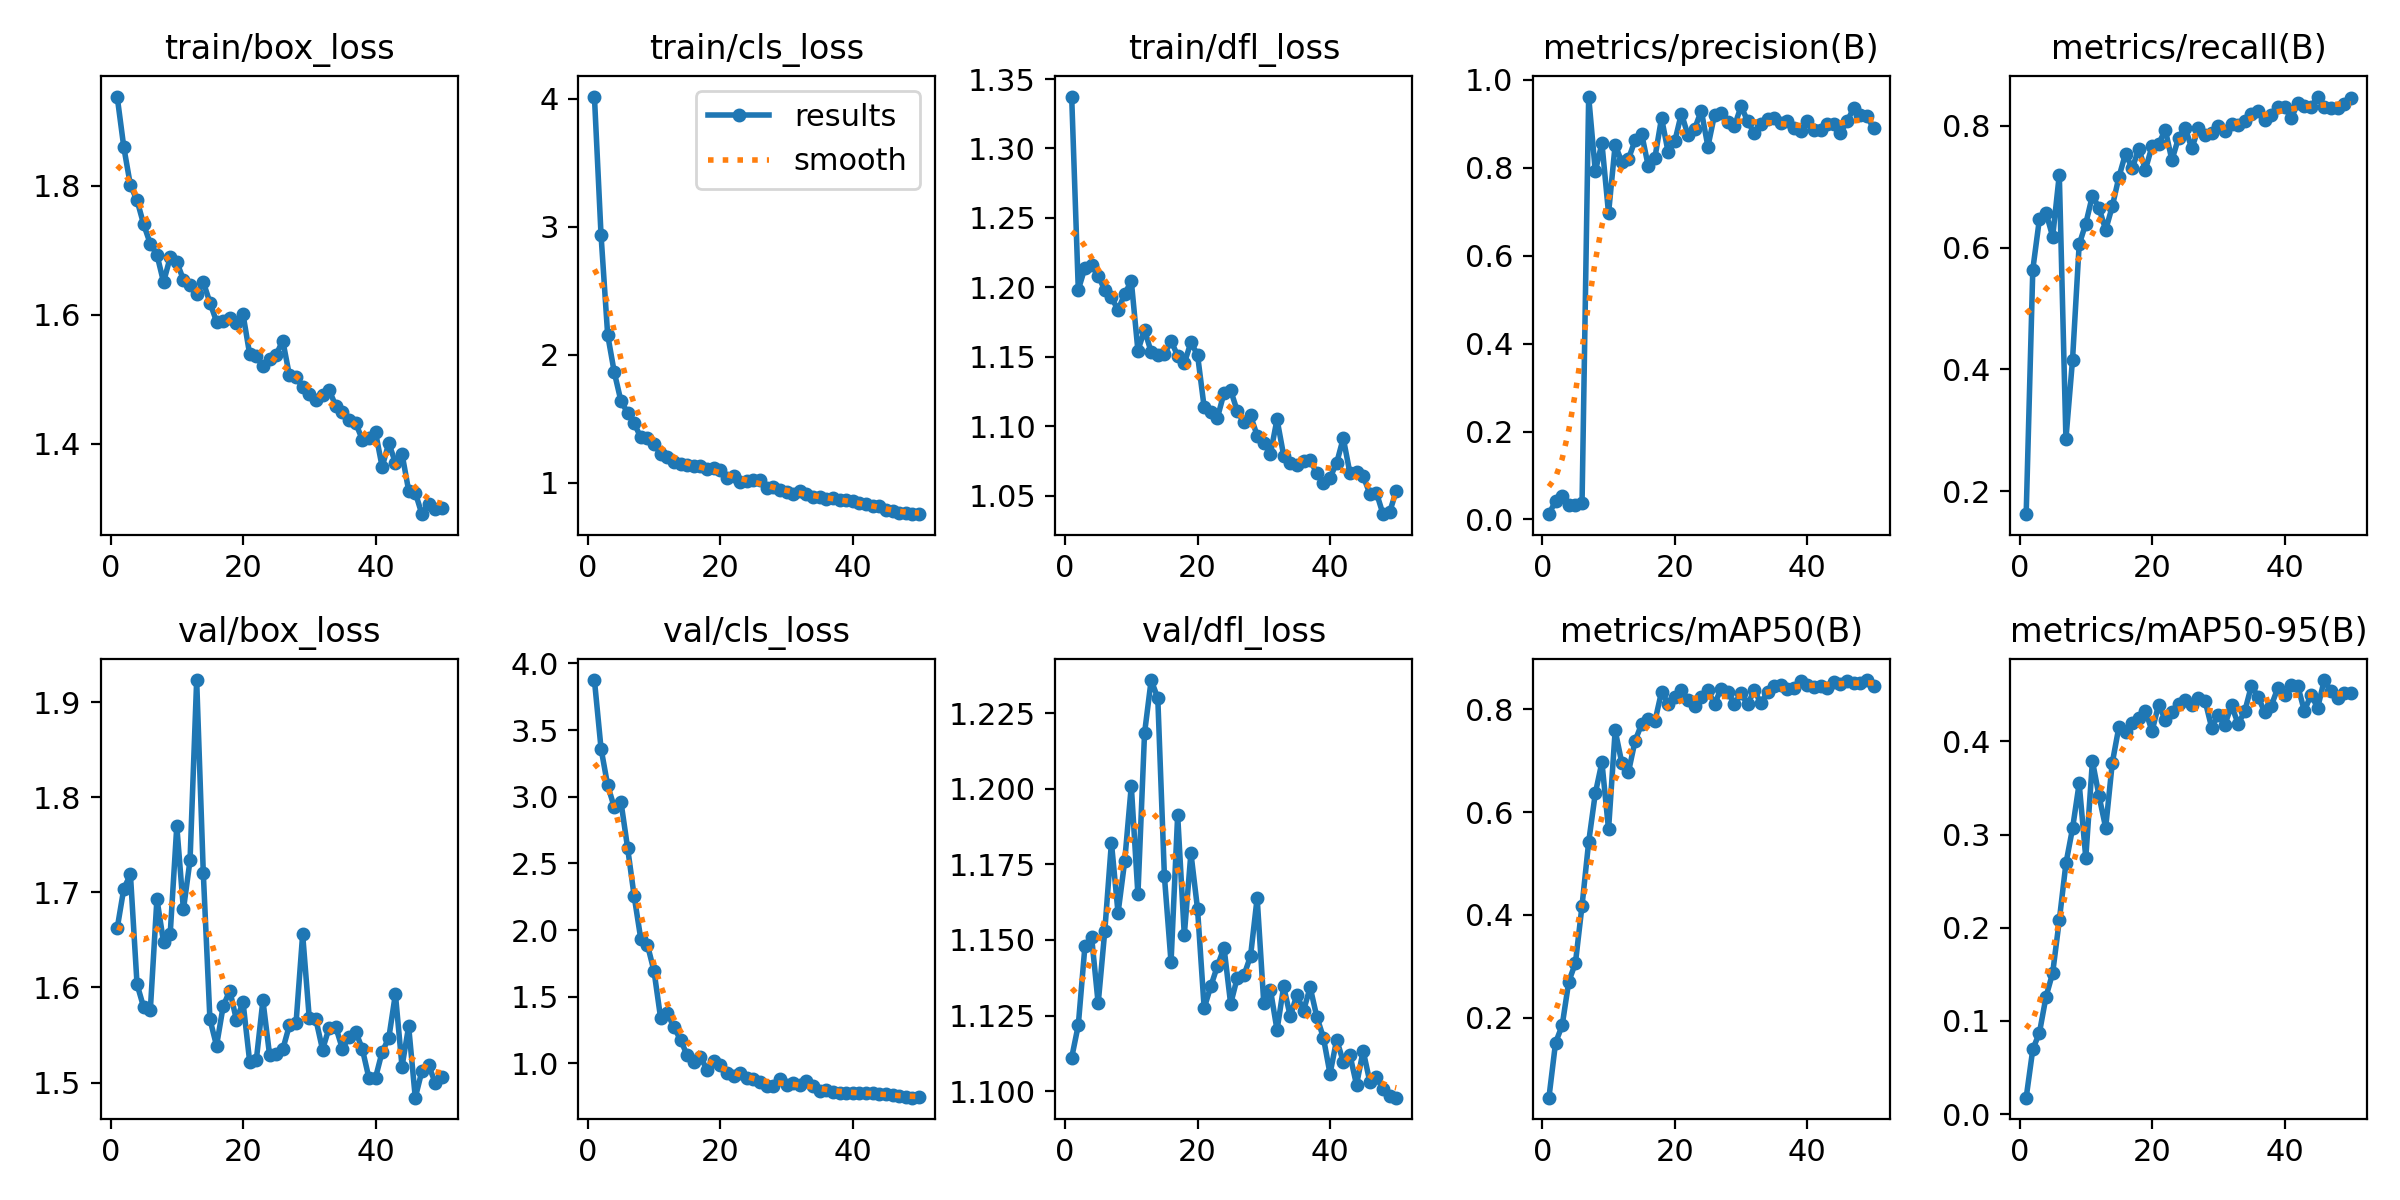

Source data for this figure (header and first rows):
epoch, time, train/box_loss, train/cls_loss, train/dfl_loss, metrics/precision(B), metrics/recall(B), metrics/mAP50(B), metrics/mAP50-95(B), val/box_loss, val/cls_loss, val/dfl_loss, lr/pg0, lr/pg1, lr/pg2
1, 11.28, 1.939, 4.018, 1.337, 0.01206, 0.1625, 0.04472, 0.01755, 1.662, 3.876, 1.111, 0.000125, 0.000125, 0.000125
2, 18.04, 1.86, 2.935, 1.198, 0.04197, 0.5638, 0.1514, 0.0695, 1.704, 3.362, 1.122, 0.0002573, 0.0002573, 0.0002573
3, 24.47, 1.801, 2.157, 1.214, 0.05406, 0.6468, 0.1852, 0.0872, 1.719, 3.086, 1.148, 0.0003842, 0.0003842, 0.0003842
4, 31.77, 1.778, 1.864, 1.216, 0.03399, 0.6571, 0.2706, 0.1261, 1.603, 2.922, 1.151, 0.0005056, 0.0005056, 0.0005056
5, 38.56, 1.74, 1.641, 1.208, 0.03341, 0.6178, 0.3066, 0.1515, 1.579, 2.964, 1.129, 0.0006215, 0.0006215, 0.0006215
6, 46.2, 1.71, 1.549, 1.198, 0.0378, 0.7195, 0.4182, 0.2081, 1.576, 2.62, 1.153, 0.0007321, 0.0007321, 0.0007321
7, 52.55, 1.693, 1.465, 1.193, 0.9615, 0.286, 0.5418, 0.269, 1.693, 2.255, 1.182, 0.0008371, 0.0008371, 0.0008371
8, 60.05, 1.651, 1.356, 1.184, 0.7916, 0.4163, 0.6362, 0.3067, 1.648, 1.934, 1.159, 0.0009368, 0.0009368, 0.0009368
9, 65.82, 1.689, 1.349, 1.195, 0.8554, 0.6049, 0.697, 0.3549, 1.656, 1.89, 1.176, 0.001031, 0.001031, 0.001031
10, 73.44, 1.682, 1.304, 1.205, 0.6961, 0.6392, 0.5662, 0.275, 1.77, 1.692, 1.201, 0.001027, 0.001027, 0.001027
11, 79.53, 1.654, 1.226, 1.154, 0.8519, 0.6851, 0.7587, 0.379, 1.682, 1.338, 1.165, 0.001002, 0.001002, 0.001002
12, 86.69, 1.646, 1.203, 1.169, 0.8127, 0.6649, 0.6958, 0.3415, 1.734, 1.378, 1.218, 0.0009778, 0.0009778, 0.0009778
13, 92.82, 1.631, 1.166, 1.153, 0.8192, 0.6288, 0.6774, 0.3074, 1.923, 1.273, 1.236, 0.000953, 0.000953, 0.000953
14, 100.2, 1.651, 1.147, 1.151, 0.8619, 0.6675, 0.7382, 0.3771, 1.72, 1.178, 1.23, 0.0009283, 0.0009283, 0.0009283
15, 105.8, 1.619, 1.141, 1.152, 0.8765, 0.7157, 0.7714, 0.4157, 1.567, 1.062, 1.171, 0.0009035, 0.0009035, 0.0009035
16, 113.1, 1.589, 1.133, 1.161, 0.8031, 0.7541, 0.7809, 0.4098, 1.539, 1.013, 1.143, 0.0008787, 0.0008787, 0.0008787
17, 119.3, 1.591, 1.13, 1.151, 0.8224, 0.7298, 0.7765, 0.42, 1.58, 1.051, 1.191, 0.000854, 0.000854, 0.000854
18, 125.7, 1.594, 1.105, 1.145, 0.9129, 0.7617, 0.834, 0.4247, 1.597, 0.9507, 1.152, 0.0008293, 0.0008293, 0.0008293
19, 132.9, 1.588, 1.115, 1.16, 0.8348, 0.7278, 0.8105, 0.4332, 1.566, 1.018, 1.179, 0.0008045, 0.0008045, 0.0008045
20, 138.9, 1.6, 1.1, 1.151, 0.8597, 0.7663, 0.8238, 0.4111, 1.584, 0.9918, 1.16, 0.0007797, 0.0007797, 0.0007797
21, 146.4, 1.539, 1.04, 1.114, 0.923, 0.7698, 0.8379, 0.4396, 1.522, 0.931, 1.127, 0.000755, 0.000755, 0.000755
22, 152.2, 1.536, 1.057, 1.11, 0.873, 0.7933, 0.8173, 0.4229, 1.523, 0.9065, 1.135, 0.0007302, 0.0007302, 0.0007302
23, 159.7, 1.52, 1.006, 1.106, 0.8884, 0.7433, 0.8064, 0.4314, 1.586, 0.9319, 1.141, 0.0007055, 0.0007055, 0.0007055
24, 165.7, 1.531, 1.019, 1.124, 0.9293, 0.7799, 0.8241, 0.4407, 1.529, 0.8949, 1.147, 0.0006808, 0.0006808, 0.0006808
25, 172.9, 1.538, 1.027, 1.126, 0.8478, 0.7967, 0.837, 0.4447, 1.53, 0.8815, 1.129, 0.000656, 0.000656, 0.000656
26, 178.7, 1.56, 1.022, 1.111, 0.9202, 0.7624, 0.8102, 0.4396, 1.535, 0.8622, 1.138, 0.0006312, 0.0006312, 0.0006312
27, 186, 1.506, 0.9581, 1.103, 0.9231, 0.7958, 0.8401, 0.4472, 1.56, 0.8318, 1.138, 0.0006065, 0.0006065, 0.0006065
28, 192, 1.503, 0.9683, 1.108, 0.9027, 0.7845, 0.8337, 0.4437, 1.563, 0.8349, 1.145, 0.0005818, 0.0005818, 0.0005818
29, 199.6, 1.488, 0.9427, 1.093, 0.8939, 0.7877, 0.81, 0.415, 1.656, 0.8813, 1.164, 0.000557, 0.000557, 0.000557
30, 205.5, 1.477, 0.9304, 1.088, 0.9392, 0.7994, 0.831, 0.4283, 1.568, 0.8391, 1.129, 0.0005322, 0.0005322, 0.0005322
31, 212.1, 1.468, 0.9117, 1.08, 0.9059, 0.7913, 0.8092, 0.4182, 1.566, 0.8536, 1.134, 0.0005075, 0.0005075, 0.0005075
32, 218.9, 1.476, 0.9405, 1.105, 0.8777, 0.8031, 0.837, 0.4386, 1.535, 0.8356, 1.12, 0.0004827, 0.0004827, 0.0004827
33, 225.3, 1.483, 0.9155, 1.079, 0.8987, 0.8015, 0.8114, 0.4189, 1.558, 0.8665, 1.135, 0.000458, 0.000458, 0.000458
34, 232.3, 1.459, 0.893, 1.073, 0.9097, 0.8077, 0.8342, 0.4324, 1.558, 0.828, 1.125, 0.0004332, 0.0004332, 0.0004332
35, 238.3, 1.449, 0.8886, 1.072, 0.9126, 0.819, 0.8446, 0.4598, 1.535, 0.7942, 1.132, 0.0004085, 0.0004085, 0.0004085
36, 245.8, 1.437, 0.8777, 1.075, 0.9003, 0.8244, 0.8474, 0.448, 1.548, 0.798, 1.127, 0.0003837, 0.0003837, 0.0003837
37, 251.7, 1.432, 0.8798, 1.076, 0.906, 0.81, 0.8393, 0.4316, 1.554, 0.7876, 1.134, 0.000359, 0.000359, 0.000359
38, 259.1, 1.406, 0.8692, 1.066, 0.8905, 0.8179, 0.8407, 0.4384, 1.536, 0.7799, 1.125, 0.0003343, 0.0003343, 0.0003343
39, 265.1, 1.408, 0.8638, 1.059, 0.8821, 0.8313, 0.8547, 0.4577, 1.505, 0.7824, 1.118, 0.0003095, 0.0003095, 0.0003095
40, 272.5, 1.417, 0.8592, 1.063, 0.9052, 0.8312, 0.8473, 0.4503, 1.505, 0.7757, 1.106, 0.0002848, 0.0002848, 0.0002848
41, 282.2, 1.364, 0.8446, 1.073, 0.8849, 0.8118, 0.844, 0.4605, 1.532, 0.7814, 1.117, 0.00026, 0.00026, 0.00026
42, 289.6, 1.401, 0.8389, 1.091, 0.885, 0.8365, 0.846, 0.4596, 1.547, 0.7802, 1.11, 0.0002352, 0.0002352, 0.0002352
43, 295.1, 1.37, 0.8172, 1.066, 0.899, 0.8324, 0.8412, 0.4326, 1.593, 0.7819, 1.112, 0.0002105, 0.0002105, 0.0002105
44, 302.6, 1.384, 0.8198, 1.067, 0.8992, 0.8299, 0.8521, 0.4504, 1.517, 0.7718, 1.102, 0.0001857, 0.0001857, 0.0001857
45, 308.3, 1.327, 0.7876, 1.064, 0.8788, 0.8477, 0.8498, 0.436, 1.559, 0.7711, 1.113, 0.000161, 0.000161, 0.000161
46, 315.2, 1.324, 0.7785, 1.051, 0.9053, 0.8298, 0.8546, 0.4659, 1.484, 0.7603, 1.103, 0.0001363, 0.0001363, 0.0001363
47, 320.9, 1.29, 0.7629, 1.052, 0.9346, 0.8293, 0.8518, 0.454, 1.512, 0.754, 1.105, 0.0001115, 0.0001115, 0.0001115
48, 327.3, 1.306, 0.7626, 1.037, 0.9192, 0.8294, 0.8514, 0.4465, 1.518, 0.7511, 1.101, 8.675e-05, 8.675e-05, 8.675e-05
49, 333.4, 1.298, 0.7565, 1.038, 0.9171, 0.8352, 0.8567, 0.4525, 1.5, 0.7436, 1.098, 6.2e-05, 6.2e-05, 6.2e-05
50, 338.9, 1.3, 0.7589, 1.053, 0.8897, 0.8454, 0.8451, 0.4515, 1.506, 0.7489, 1.098, 3.725e-05, 3.725e-05, 3.725e-05
